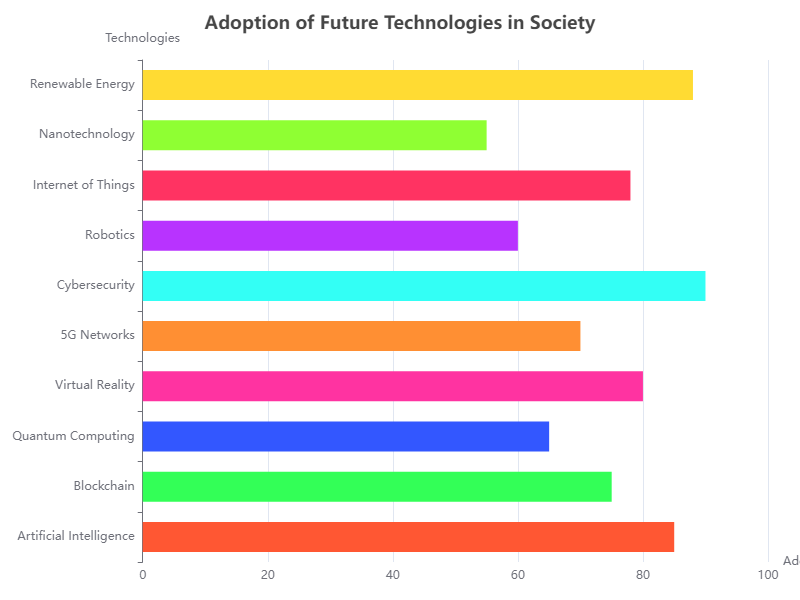

Source data for this figure (header and first rows):
Category, Value
Artificial Intelligence, 85
Blockchain, 75
Quantum Computing, 65
Virtual Reality, 80
5G Networks, 70
Cybersecurity, 90
Robotics, 60
Internet of Things, 78
Nanotechnology, 55
Renewable Energy, 88
